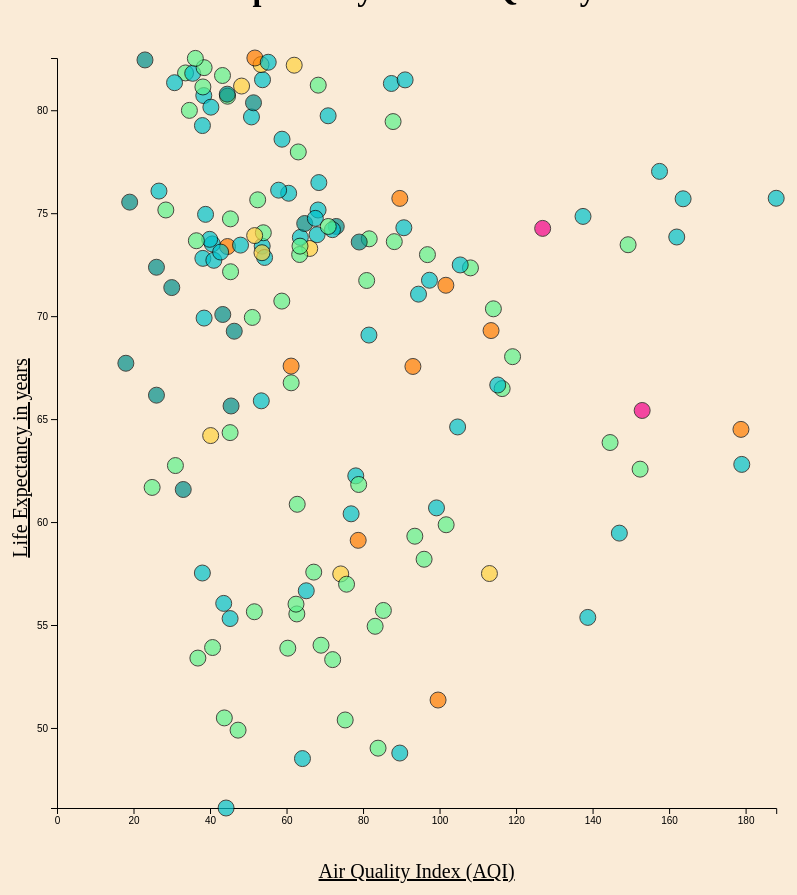
D3 v7 page, settled after 480 driven frames (8 s of simulated time); the page loaded 1 data file(s).


// ── visualization.js
const width = window.innerWidth * 0.8;
const height = 900;

const svg = d3.select("body").append("svg")
  .attr("width", width)
  .attr("height", height);

const tooltip = d3.select("body").append("div")
    .attr("id", "tooltip")
    .attr("class", "tooltip")
    .style("opacity", 0);

d3.csv("data/merged_data.csv").then(function(data) {

    data.forEach(d => {
        d.aqi_value = +d.aqi_value;
        d.life_expectancy = +d['Life expectancy'];
        d.population = +d['2022 Population'];
        d.country = d['Country'];
    });

    const xScale = d3.scaleLinear()
        .domain([0, d3.max(data, d => d.aqi_value)])
        .range([50, width - 50]);

    const yScale = d3.scaleLinear()
        .domain([d3.min(data, d => d.life_expectancy), d3.max(data, d => d.life_expectancy)])
        .range([height - 100, 50]);

    function getColor(value) {
        if (value > 0 && value < 1000000) {
            return "#008F8C";
        } else if (value >= 1000000 && value < 10000000) {
            return "#00C2CB";
        } else if (value >= 10000000 && value < 50000000) {
            return "#5EF38C";
        } else if (value >= 50000000 && value < 100000000) {
            return "#FFD23F";
        } else if (value >= 100000000 && value < 500000000) {
            return "#FF7D00";
        } else if (value >= 500000000 && value < 1000000000) {
            return "#D72638";
        } else {
            return "#F20089";
        }
    }

    svg.append("g")
        .attr("transform", `translate(0,${height - 100})`)
        .call(d3.axisBottom(xScale));

    svg.append("g")
        .attr("transform", `translate(50,0)`)
        .call(d3.axisLeft(yScale));

    svg.append("text")
        .attr("class", "axis-label")
        .attr("x", width / 2)
        .attr("y", height - 30) 
        .attr("text-anchor", "middle")
        .style("font-size", "20px")
        .style("text-decoration", "underline")
        .text("Air Quality Index (AQI)");

    svg.append("text")
        .attr("class", "axis-label")
        .attr("x", -height / 2) 
        .attr("y", 20) 
        .attr("text-anchor", "middle")
        .style("font-size", "20px")
        .style("text-decoration", "underline")
        .attr("transform", "rotate(-90)")
        .text("Life Expectancy in years");

    svg.selectAll("circle")
        .data(data)
        .enter().append("circle")
        .attr("cx", d => xScale(d.aqi_value))
        .attr("cy", d => yScale(d.life_expectancy))
        .attr("r", 8) 
        .attr("fill", d => getColor(d.population))
        .attr("stroke", "black")
        .attr("opacity", 0.7)
        .on("mouseover", function(event, d) {
            tooltip.transition().duration(200).style("opacity", 1);
            tooltip.html(`
                <strong>${d.country}</strong><br>
                Life Expectancy: ${d.life_expectancy.toFixed(1)} years<br>
                AQI: ${d.aqi_value.toFixed(1)}<br>
                Population: ${d.population.toLocaleString()}
            `)
        })
        .on("mousemove", function(event) {
            tooltip.style("left", (event.pageX + 10) + "px")
                   .style("top", (event.pageY - 20) + "px");
        })
        .on("mouseout", function() {
            tooltip.transition().duration(500).style("opacity", 0);
        });
});


### data: data/merged_data.csv
Country, aqi_value, Life expectancy, 2022 Population
Afghanistan, 95.96, 58.19, 41128771
Albania, 68.25, 75.16, 2842321
Algeria, 88.17, 73.62, 44903225
Angola, 83.93, 49.02, 35588987
Argentina, 28.45, 75.16, 45510318
Armenia, 53.64, 73.4, 2780469
Australia, 33.6, 81.81, 26177413
Austria, 53.72, 81.48, 8939617
Azerbaijan, 58.76, 70.73, 10358074
Bahrain, 188.0, 75.72, 1472233
Bangladesh, 113.5, 69.3, 171186372
Barbados, 73.0, 74.36, 281635
Belarus, 38.45, 69.91, 9534954
Belgium, 44.58, 80.68, 11655930
Belize, 46.33, 69.27, 405272
Benin, 67.11, 57.57, 13352864
Bhutan, 26.0, 66.16, 782455
Bosnia and Herzegovina, 60.56, 75.97, 3233526
Botswana, 43.58, 56.05, 2630296
Brazil, 44.57, 73.38, 215313498
Bulgaria, 54.26, 72.85, 6781953
Burkina Faso, 51.59, 55.64, 22673762
Burundi, 62.69, 55.54, 12889576
Cambodia, 45.25, 64.34, 16767842
Cameroon, 69.02, 54.02, 27914536
Canada, 43.26, 81.69, 38454327
Central African Republic, 64.17, 48.51, 5579144
Chad, 75.33, 50.39, 17723315
Chile, 87.85, 79.45, 19603733
China, 127, 74.26, 1425887337
Colombia, 66.07, 73.29, 51874024
Comoros, 33.0, 61.58, 836774
Costa Rica, 58.82, 78.59, 5180829
Croatia, 57.94, 76.12, 4030358
Cuba, 63.07, 77.97, 11212191
Cyprus, 50.83, 79.67, 1251488
Denmark, 38.02, 79.26, 5882261
Dominican Republic, 108.1, 72.34, 11228821
Ecuador, 45.33, 74.72, 18001000
Egypt, 101.7, 71.5, 110990103
El Salvador, 97.36, 71.74, 6336392
Equatorial Guinea, 45.25, 55.31, 1674908
Eritrea, 99.2, 60.69, 3684032
Estonia, 38.83, 74.94, 1326062
Ethiopia, 78.73, 59.11, 123379924
Finland, 38.37, 80.71, 5540745
France, 53.34, 82.22, 64626628
Gabon, 78.1, 62.24, 2388992
Gambia, 147.0, 59.46, 2705992
Georgia, 40.6, 73.51, 3744385
Germany, 48.25, 81.17, 83369843
Ghana, 62.79, 60.86, 33475870
Greece, 68.29, 81.22, 10384971
Guatemala, 80.95, 71.73, 17843908
Guinea, 62.48, 56.01, 13859341
Guinea-Bissau, 138.8, 55.37, 2105566
Guyana, 45.5, 65.64, 808726
Haiti, 101.7, 59.87, 11584996
Honduras, 63.43, 72.99, 10432860
Hungary, 63.61, 73.83, 9967308
... 90 more rows